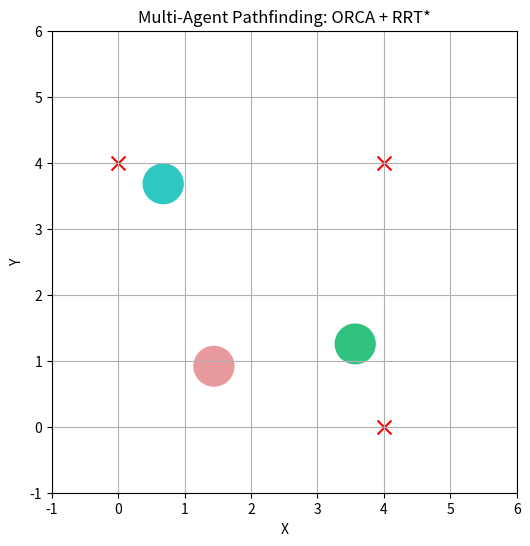

Write Python code to recreate this figure.
import numpy as np
import matplotlib.pyplot as plt
import matplotlib.animation as animation
import random

### --- RRT* PATH PLANNING --- ###
class Node:
    def __init__(self, position, parent=None):
        self.position = np.array(position)
        self.parent = parent
        self.cost = 0

def get_nearest_node(tree, point):
    return min(tree, key=lambda node: np.linalg.norm(node.position - point))

def steer(from_node, to_point, step_size=0.5):
    direction = to_point - from_node.position
    distance = np.linalg.norm(direction)
    if distance > step_size:
        direction = (direction / distance) * step_size
    return Node(from_node.position + direction, from_node)

def get_path(goal_node):
    path = []
    node = goal_node
    while node is not None:
        path.append(node.position)
        node = node.parent
    return path[::-1]  # Reverse the path

def rrt_star(start, goal, x_bounds, y_bounds, max_iter=500, step_size=0.5):
    tree = [Node(start)]
    for _ in range(max_iter):
        random_point = np.array([random.uniform(*x_bounds), random.uniform(*y_bounds)])
        nearest_node = get_nearest_node(tree, random_point)
        new_node = steer(nearest_node, random_point, step_size)

        if not np.any(np.isnan(new_node.position)):  # Ensure valid point
            new_node.cost = nearest_node.cost + np.linalg.norm(new_node.position - nearest_node.position)
            tree.append(new_node)

            if np.linalg.norm(new_node.position - goal) < step_size:
                return get_path(new_node)
    return None  # Path not found

### --- ORCA COLLISION AVOIDANCE --- ###
class Agent:
    def __init__(self, id, start, goal, radius=0.3, max_speed=1.0, goal_tolerance=0.1):
        self.id = id
        self.position = np.array(start, dtype=np.float64)
        self.goal = np.array(goal, dtype=np.float64)
        self.velocity = np.array([0.0, 0.0], dtype=np.float64)
        self.radius = radius
        self.max_speed = max_speed
        self.goal_tolerance = goal_tolerance
        self.path = []

    def compute_preferred_velocity(self):
        """Follow RRT* path smoothly."""
        if not self.path:
            return np.array([0.0, 0.0])  # Stop if no path

        next_waypoint = self.path[0]
        direction = next_waypoint - self.position
        distance = np.linalg.norm(direction)

        if distance < self.goal_tolerance:
            self.path.pop(0)  # Move to next waypoint
            if not self.path:
                return np.array([0.0, 0.0])  # Stop at goal

        if distance > 1e-6:  # ✅ Fix: Prevent division by zero
            direction = direction / distance  # Normalize
        else:
            return np.array([0.0, 0.0])  # Stop moving

        return direction * min(distance, self.max_speed)

    def update_position(self, new_velocity, dt=0.1):
        """Update agent's position using new velocity."""
        self.velocity = new_velocity
        self.position += self.velocity * dt

def orca_velocity(agent, neighbors, time_horizon=1.0):
    """Compute ORCA-based velocity for collision-free movement."""
    preferred_velocity = agent.compute_preferred_velocity()
    if np.linalg.norm(preferred_velocity) == 0:
        return np.array([0.0, 0.0])  # Stop if at goal

    constraints = []
    for other in neighbors:
        relative_position = other.position - agent.position
        relative_velocity = agent.velocity - other.velocity
        dist_sq = np.dot(relative_position, relative_position)
        combined_radius = agent.radius + other.radius
        combined_radius_sq = combined_radius ** 2

        if dist_sq > combined_radius_sq:
            time_to_collision = np.dot(relative_position, relative_velocity) / dist_sq
            if time_to_collision < time_horizon:
                constraint_dir = relative_position / np.sqrt(dist_sq)
                projection = np.dot(relative_velocity, constraint_dir)
                avoidance_velocity = constraint_dir * projection
                constraints.append(avoidance_velocity)

    new_velocity = preferred_velocity
    for constraint in constraints:
        if np.linalg.norm(constraint) > 1e-6:  # Prevent division by zero
            projection = np.dot(new_velocity, constraint) / np.dot(constraint, constraint)
            if projection > 0:
                new_velocity -= constraint * projection

    speed = np.linalg.norm(new_velocity)
    if speed > agent.max_speed:
        new_velocity = (new_velocity / speed) * agent.max_speed

    return new_velocity

def simulate(agents, steps=100, dt=0.1):
    """Simulates agents moving along RRT* paths with ORCA avoidance."""
    positions = {agent.id: [agent.position.copy()] for agent in agents}

    for _ in range(steps):
        for agent in agents:
            if np.linalg.norm(agent.position - agent.goal) < agent.goal_tolerance:
                continue  # Stop updating if at goal

            neighbors = [a for a in agents if a.id != agent.id]
            new_velocity = orca_velocity(agent, neighbors)
            agent.update_position(new_velocity, dt)
            positions[agent.id].append(agent.position.copy())

        if all(np.linalg.norm(agent.position - agent.goal) < agent.goal_tolerance for agent in agents):
            break  # Stop simulation if all agents reach their goals

    return positions

### --- ANIMATION --- ###
def animate_simulation(agents, positions):
    fig, ax = plt.subplots(figsize=(6, 6))
    ax.set_xlim(-1, 6)
    ax.set_ylim(-1, 6)
    ax.set_xlabel("X")
    ax.set_ylabel("Y")
    ax.set_title("Multi-Agent Pathfinding: ORCA + RRT*")
    ax.grid()

    # Draw agent goals
    for agent in agents:
        ax.scatter(*agent.goal, marker='x', color='red', s=100, label=f"Goal {agent.id}")

    agent_patches = [plt.Circle(agent.position, agent.radius, color=np.random.rand(3,)) for agent in agents]
    for patch in agent_patches:
        ax.add_patch(patch)

    paths = [ax.plot([], [], linestyle='--', color=patch.get_facecolor())[0] for patch in agent_patches]

    def update(frame):
        for i, agent in enumerate(agents):
            pos = positions[agent.id][frame]
            agent_patches[i].center = pos
            path_data = np.array(positions[agent.id][:frame+1])
            paths[i].set_data(path_data[:, 0], path_data[:, 1])
        return agent_patches + paths

    ani = animation.FuncAnimation(fig, update, frames=len(next(iter(positions.values()))), interval=100, blit=False)
    plt.show()

# --- RUN THE HYBRID ALGORITHM --- #
x_bounds = (0, 5)
y_bounds = (0, 5)

agents = [
    Agent(0, [0, 0], [4, 4]),
    Agent(1, [4, 0], [0, 4]),
    Agent(2, [0, 4], [4, 0])
]

# Compute paths using RRT*
for agent in agents:
    agent.path = rrt_star(agent.position, agent.goal, x_bounds, y_bounds)

positions = simulate(agents, steps=200)
animate_simulation(agents, positions)
